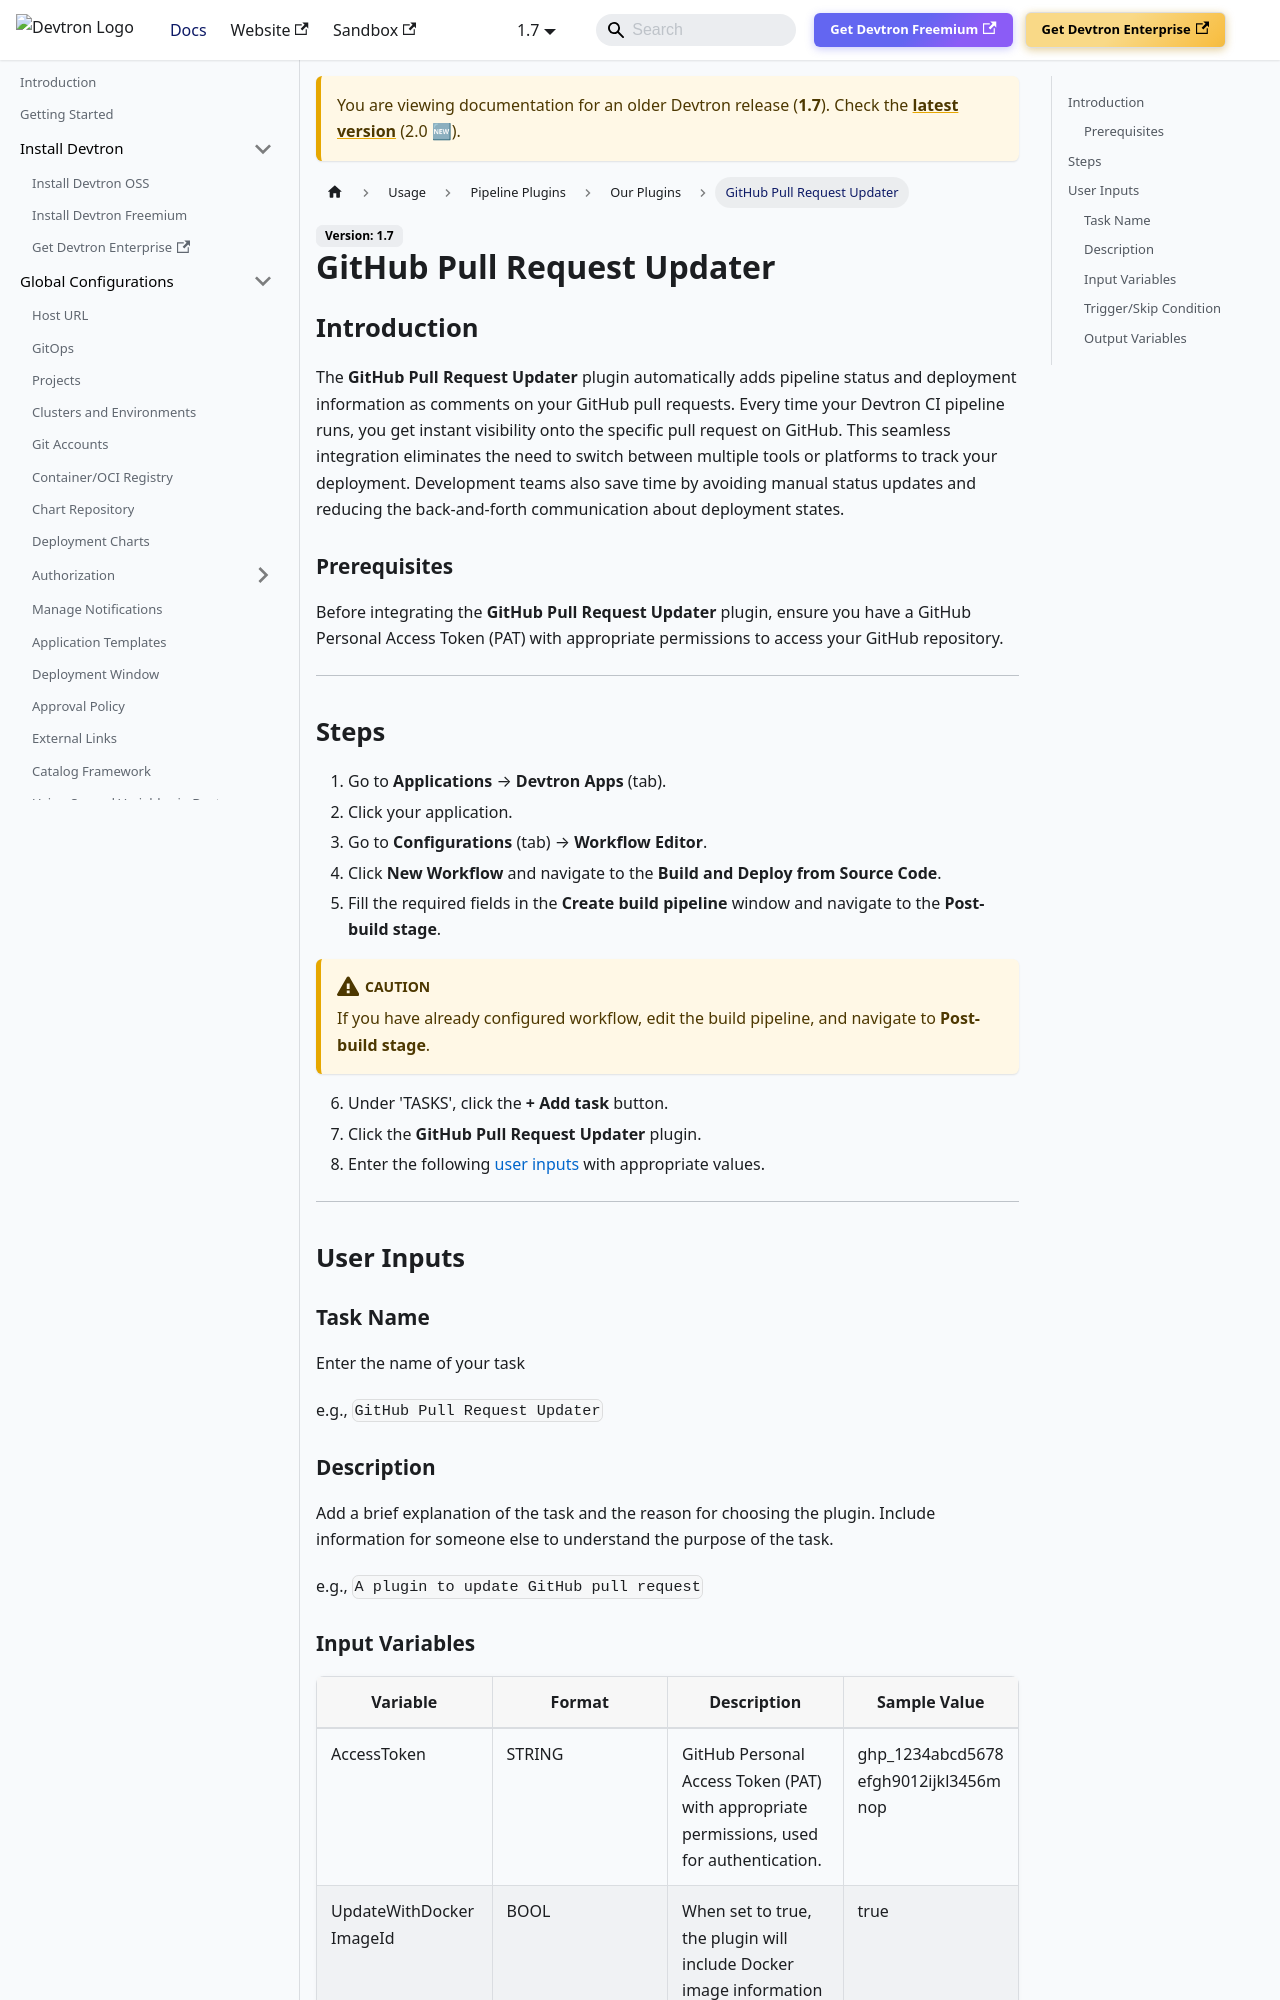

repository: devtron-labs/devtron-documentation · page: docs/devtron/v1.7/user-guide/plugins/github-pull-request-updater.html · generator: docusaurus

# GitHub Pull Request Updater

## Introduction
The **GitHub Pull Request Updater** plugin automatically adds pipeline status and deployment information as comments on your GitHub pull requests. Every time your Devtron CI pipeline runs, you get instant visibility onto the specific pull request on GitHub. This seamless integration eliminates the need to switch between multiple tools or platforms to track your deployment. Development teams also save time by avoiding manual status updates and reducing the back-and-forth communication about deployment states. 

### Prerequisites
Before integrating the **GitHub Pull Request Updater** plugin, ensure you have a GitHub Personal Access Token (PAT) with appropriate permissions to access your GitHub repository.

---

## Steps
1. Go to **Application Management** → **Applications** → **Devtron Apps** (tab).
2. Click your application.
3. Go to **Configurations** (tab) → **Workflow Editor**.
4. Click **New Workflow** and navigate to the **Build and Deploy from Source Code**.
5. Fill the required fields in the **Create build pipeline** window and navigate to the **Post-build stage**.

:::caution 
If you have already configured workflow, edit the build pipeline, and navigate to **Post-build stage**.
:::

6. Under 'TASKS', click the **+ Add task** button.
7. Click the **GitHub Pull Request Updater** plugin.
8. Enter the following [user inputs](#user-inputs) with appropriate values.
---

## User Inputs

### Task Name
Enter the name of your task

e.g., `GitHub Pull Request Updater`

### Description
Add a brief explanation of the task and the reason for choosing the plugin. Include information for someone else to understand the purpose of the task.

e.g., `A plugin to update GitHub pull request`
